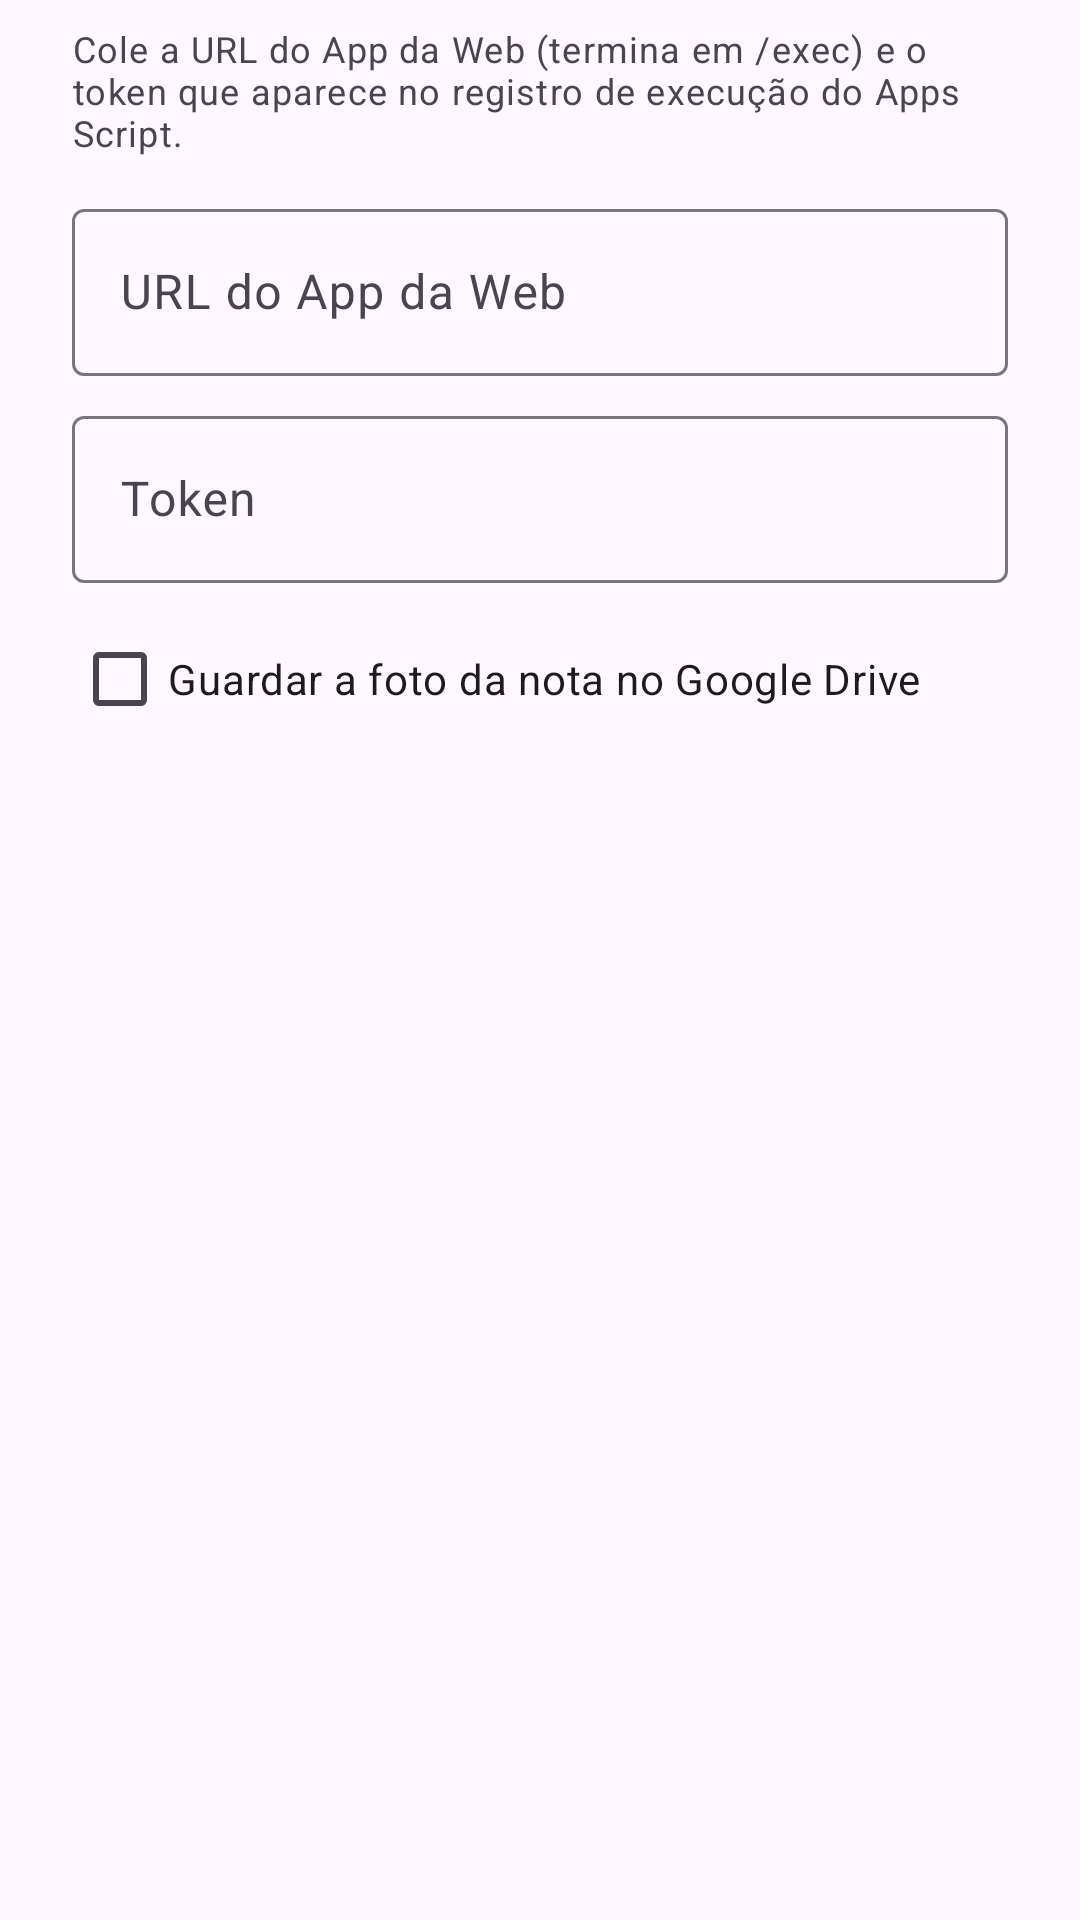

Produce the Android XML layout that renders to this screen, including the resource entries it uses.
<!-- AndroidManifest.xml: application theme Theme.NotaMercado -->
<!-- res/layout/dialog_config.xml -->
<?xml version="1.0" encoding="utf-8"?>
<LinearLayout xmlns:android="http://schemas.android.com/apk/res/android"
    android:layout_width="match_parent"
    android:layout_height="wrap_content"
    android:orientation="vertical"
    android:paddingStart="24dp"
    android:paddingTop="8dp"
    android:paddingEnd="24dp">

    <TextView
        android:layout_width="match_parent"
        android:layout_height="wrap_content"
        android:text="Cole a URL do App da Web (termina em /exec) e o token que aparece no registro de execução do Apps Script."
        android:textAppearance="?attr/textAppearanceBodySmall" />

    <com.google.android.material.textfield.TextInputLayout
        style="@style/Widget.Material3.TextInputLayout.OutlinedBox"
        android:layout_width="match_parent"
        android:layout_height="wrap_content"
        android:layout_marginTop="12dp"
        android:hint="URL do App da Web">

        <com.google.android.material.textfield.TextInputEditText
            android:id="@+id/etUrl"
            android:layout_width="match_parent"
            android:layout_height="wrap_content"
            android:inputType="textUri" />
    </com.google.android.material.textfield.TextInputLayout>

    <com.google.android.material.textfield.TextInputLayout
        style="@style/Widget.Material3.TextInputLayout.OutlinedBox"
        android:layout_width="match_parent"
        android:layout_height="wrap_content"
        android:layout_marginTop="8dp"
        android:hint="Token">

        <com.google.android.material.textfield.TextInputEditText
            android:id="@+id/etToken"
            android:layout_width="match_parent"
            android:layout_height="wrap_content"
            android:inputType="text" />
    </com.google.android.material.textfield.TextInputLayout>

    <CheckBox
        android:id="@+id/cbFoto"
        android:layout_width="wrap_content"
        android:layout_height="wrap_content"
        android:layout_marginTop="8dp"
        android:text="Guardar a foto da nota no Google Drive" />
</LinearLayout>
<!-- resources referenced by this layout -->
<resources>
  <style name="Theme.NotaMercado" parent="Theme.Material3.DayNight">
          <item name="colorPrimary">#2E7D32</item>
          <item name="colorOnPrimary">#FFFFFF</item>
          <item name="colorPrimaryContainer">#C8E6C9</item>
          <item name="colorOnPrimaryContainer">#0B2E0E</item>
      </style>
</resources>
